Run: headless pygame with SDL's dummy video driver; simulated clock (each Clock.tick advances the game by its frame time, no real sleeping); random seed 0; keys injected as events and as key.get_pressed() state; no mouse input.
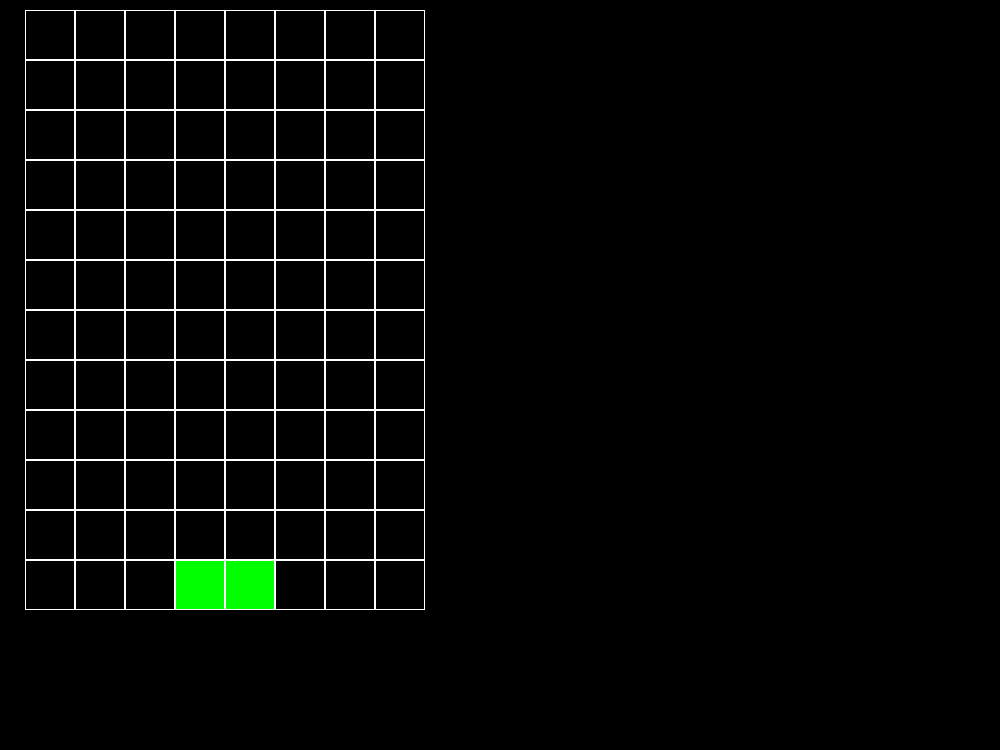
Frame 1 of 4 · flips 1–60 · no input
Frame 2 of 4 · flips 61–180 · tapped SPACE, RETURN · held RIGHT (→), D · screen unchanged from frame 1, image omitted
Frame 3 of 4 · flips 181–300 · held DOWN (↓), S · screen unchanged from frame 2, image omitted
Frame 4 of 4 · flips 301–420 · held LEFT (←), A, UP (↑), W · screen unchanged from frame 3, image omitted

The pygame program that drew these frames:

import pygame
import copy

size = width, height = 1000, 750
screen = pygame.display.set_mode(size)
pygame.init()
pygame.display.set_caption('Tetris')
running = True
flag = True
position = [[0, 0, 0, 0, 0, 0, 0, 0],
            [0, 0, 0, 0, 0, 0, 0, 0],
            [0, 0, 0, 0, 0, 0, 0, 0],
            [0, 0, 0, 0, 0, 0, 0, 0],
            [0, 0, 0, 0, 0, 0, 0, 0],
            [0, 0, 0, 0, 0, 0, 0, 0],
            [0, 0, 0, 0, 0, 0, 0, 0],
            [0, 0, 0, 0, 0, 0, 0, 0],
            [0, 0, 0, 0, 0, 0, 0, 0],
            [0, 0, 0, 0, 0, 0, 0, 0],
            [0, 0, 0, 0, 0, 0, 0, 0],
            [0, 0, 0, 0, 0, 0, 0, 0]]
clock = pygame.time.Clock()
position[0][0] = 1



class Board:
    def __init__(self, width, height):
        self.width = width
        self.height = height
        self.left = 25
        self.top = 10
        self.cell_size = 50

    def set_view(self, left, top, cell_size):
        self.left = left
        self.top = top
        self.cell_size = cell_size

    def render(self):
        for i in range(self.width):
            for j in range(self.height):
                pygame.draw.rect(screen, "white", [(self.left + (self.cell_size * i), self.top + (self.cell_size * j)),
                                                   (self.cell_size, self.cell_size)], 1)

    def cells_coord(self):
        interior_list = []
        for i in range(self.height):
            for j in range(self.width):
                coords = (self.cell_size * j + self.left, self.cell_size * i + self.top)
                interior_list.append(coords)
        return interior_list


def mov_cell():
    global flag
    for i in range(len(position)):
        for j in range(len(position[i])):
            if position[i][j] == 1 and i != 11 and flag:
                position[i + 1][j] = 1
                position[i][j] = 0
                flag = False
    print(position)


class Game(Board):
    def __init__(self, width, height):
        super().__init__(width, height)

    def render(self):
        for i in range(len(position)):
            for j in range(len(position[i])):
                if position[i][j] == 1:
                    pygame.draw.rect(screen, "green",
                                     [(self.left + (self.cell_size * j), self.top + (self.cell_size * i)),
                                      (self.cell_size, self.cell_size)])
                if position == 0:
                    pygame.draw.rect(screen, "black",
                                     [(self.left + (self.cell_size * j), self.top + (self.cell_size * i)),
                                      (self.cell_size, self.cell_size)])
                pygame.draw.rect(screen, "white",
                                 [(self.left + (self.cell_size * j), self.top + (self.cell_size * i)),
                                  (self.cell_size, self.cell_size)], 1)

    def click_on(self, cell):
        position[cell[1]][cell[0]] = (position[cell[1]][cell[0]] + 1) % 2

    # def next_move(self):
    #     board_copy = copy.deepcopy(position)
    #     for i in range(self.width):
    #         for j in range(self.height):
    #             s = 0
    #             for di in [-1, 0, 1]:
    #                 for dj in [-1, 0, 1]:
    #                     if 0 <= i + di < self.width and 0 <= j + dj < self.height:
    #                         s += position[i + di][j + dj]
    #             s -= position[i][j]
    #             if s == 3:
    #                 board_copy[i][j] = 1
    #             if s < 2 or s > 3:
    #                 board_copy[i][j] = 0
    #     position = copy.deepcopy(board_copy)


board = Game(8, 12)

# board = Board(8, 12)
coords = board.cells_coord()
list1 = []
list2 = []
list3 = []
list4 = []
list5 = []
list6 = []
list7 = []
list8 = []
list9 = []
list10 = []
list11 = []
list12 = []

for i in coords:
    if i[1] == 10:
        list1.append(i)
    if i[1] == 60:
        list2.append(i)
    if i[1] == 110:
        list3.append(i)
    if i[1] == 160:
        list4.append(i)
    if i[1] == 210:
        list5.append(i)
    if i[1] == 260:
        list6.append(i)
    if i[1] == 310:
        list7.append(i)
    if i[1] == 360:
        list8.append(i)
    if i[1] == 410:
        list9.append(i)
    if i[1] == 460:
        list10.append(i)
    if i[1] == 510:
        list11.append(i)
    if i[1] == 560:
        list12.append(i)

COORDS = [list1, list2, list3, list4, list5, list6, list7, list8, list9, list10, list11, list12]

kvadrat = [[0, 0, 0, 1, 1, 0, 0, 0],
           [0, 0, 0, 1, 1, 0, 0, 0],
           [0, 0, 0, 0, 0, 0, 0, 0],
           [0, 0, 0, 0, 0, 0, 0, 0], ]

pryamay = [[0, 0, 0, 0, 1, 0, 0, 0],
           [0, 0, 0, 0, 1, 0, 0, 0],
           [0, 0, 0, 0, 1, 0, 0, 0],
           [0, 0, 0, 0, 1, 0, 0, 0], ]

pryamay2 = [[0, 0, 0, 0, 0, 0, 0, 0],
            [0, 0, 1, 1, 1, 1, 0, 0],
            [0, 0, 0, 0, 0, 0, 0, 0],
            [0, 0, 0, 0, 0, 0, 0, 0], ]

t_obraz = [[0, 0, 0, 0, 1, 0, 0, 0],
           [0, 0, 0, 1, 1, 0, 0, 0],
           [0, 0, 0, 0, 1, 0, 0, 0],
           [0, 0, 0, 0, 0, 0, 0, 0], ]

t_obraz2 = [[0, 0, 0, 0, 0, 0, 0, 0],
            [0, 0, 0, 1, 1, 1, 0, 0],
            [0, 0, 0, 0, 1, 0, 0, 0],
            [0, 0, 0, 0, 0, 0, 0, 0], ]

t_obraz3 = [[0, 0, 0, 0, 1, 0, 0, 0],
            [0, 0, 0, 0, 1, 1, 0, 0],
            [0, 0, 0, 0, 1, 0, 0, 0],
            [0, 0, 0, 0, 0, 0, 0, 0], ]

t_obraz4 = [[0, 0, 0, 0, 1, 0, 0, 0],
            [0, 0, 0, 1, 1, 1, 0, 0],
            [0, 0, 0, 0, 0, 0, 0, 0],
            [0, 0, 0, 0, 0, 0, 0, 0], ]

zigzag = [[0, 0, 0, 0, 1, 0, 0, 0],
          [0, 0, 0, 1, 1, 0, 0, 0],
          [0, 0, 0, 1, 0, 0, 0, 0],
          [0, 0, 0, 0, 0, 0, 0, 0], ]

zigzag2 = [[0, 0, 0, 1, 0, 0, 0, 0],
           [0, 0, 0, 1, 1, 0, 0, 0],
           [0, 0, 0, 0, 1, 0, 0, 0],
           [0, 0, 0, 0, 0, 0, 0, 0], ]

zigzag3 = [[0, 0, 0, 0, 1, 1, 0, 0],
           [0, 0, 0, 1, 1, 0, 0, 0],
           [0, 0, 0, 0, 0, 0, 0, 0],
           [0, 0, 0, 0, 0, 0, 0, 0], ]

zigzag4 = [[0, 0, 1, 1, 0, 0, 0, 0],
           [0, 0, 0, 1, 1, 0, 0, 0],
           [0, 0, 0, 0, 0, 0, 0, 0],
           [0, 0, 0, 0, 0, 0, 0, 0], ]

ygol_v1 = [[0, 0, 0, 1, 1, 1, 0, 0],
           [0, 0, 0, 1, 0, 0, 0, 0],
           [0, 0, 0, 0, 0, 0, 0, 0],
           [0, 0, 0, 0, 0, 0, 0, 0], ]

ygol_v12 = [[0, 0, 0, 1, 1, 0, 0, 0],
            [0, 0, 0, 0, 1, 0, 0, 0],
            [0, 0, 0, 0, 1, 0, 0, 0],
            [0, 0, 0, 0, 0, 0, 0, 0], ]

ygol_v13 = [[0, 0, 0, 0, 0, 1, 0, 0],
            [0, 0, 0, 1, 1, 1, 0, 0],
            [0, 0, 0, 0, 0, 0, 0, 0],
            [0, 0, 0, 0, 0, 0, 0, 0], ]

ygol_v14 = [[0, 0, 0, 1, 0, 0, 0, 0],
            [0, 0, 0, 1, 0, 0, 0, 0],
            [0, 0, 0, 1, 1, 0, 0, 0],
            [0, 0, 0, 0, 0, 0, 0, 0], ]

ygol_v2 = [[0, 0, 0, 1, 1, 1, 0, 0],
           [0, 0, 0, 0, 0, 1, 0, 0],
           [0, 0, 0, 0, 0, 0, 0, 0],
           [0, 0, 0, 0, 0, 0, 0, 0], ]

ygol_v21 = [[0, 0, 0, 0, 1, 0, 0, 0],
            [0, 0, 0, 0, 1, 0, 0, 0],
            [0, 0, 0, 1, 1, 0, 0, 0],
            [0, 0, 0, 0, 0, 0, 0, 0], ]

ygol_v22 = [[0, 0, 0, 1, 0, 0, 0, 0],
            [0, 0, 0, 1, 1, 1, 0, 0],
            [0, 0, 0, 0, 0, 0, 0, 0],
            [0, 0, 0, 0, 0, 0, 0, 0], ]

ygol_v23 = [[0, 0, 0, 1, 1, 0, 0, 0],
            [0, 0, 0, 1, 0, 0, 0, 0],
            [0, 0, 0, 1, 0, 0, 0, 0],
            [0, 0, 0, 0, 0, 0, 0, 0], ]

position[0], position[1] = kvadrat[0], kvadrat[1]

while running:
    for event in pygame.event.get():
        if event.type == pygame.QUIT:
            running = False

    screen.fill((0, 0, 0))
    board.render()
    pygame.display.flip()
    mov_cell()
    flag = True
    clock.tick(5)
pygame.quit()
